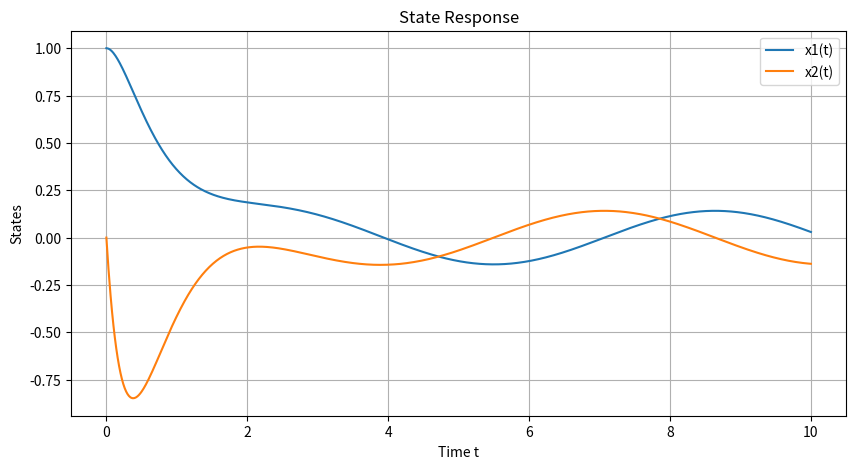

Source code (Python):
import numpy as np
import matplotlib.pyplot as plt
from scipy.integrate import solve_ivp

# 行列 A, ベクトル b
A = np.array([[0, 1],
              [-6, -5]])
b = np.array([0, 1])

# 外部入力
def u(t):
    return np.sin(t)

# 微分方程式
def dxdt(t, x):
    return A @ x + b * u(t)

# 初期条件
x0 = [1, 0]

# シミュレーション時間
t_span = (0, 10)
t_eval = np.linspace(*t_span, 1000)

# 数値積分
# sol = solve_ivp(dxdt, t_span, x0, t_eval=t_eval)
sol = solve_ivp(lambda t,x : A@x+b*u(t), t_span, x0, t_eval=t_eval)

# プロット
plt.figure(figsize=(10,5))
plt.plot(sol.t, sol.y[0], label='x1(t)')
plt.plot(sol.t, sol.y[1], label='x2(t)')
plt.xlabel('Time t')
plt.ylabel('States')
plt.legend()
plt.grid(True)
plt.title('State Response')
plt.show()
